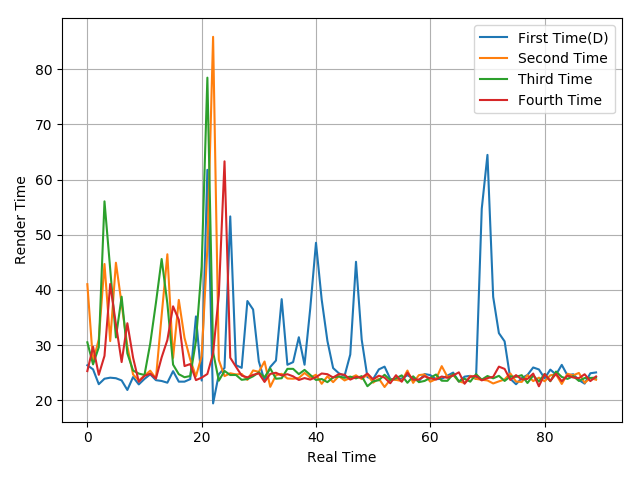

The data file committed next to this chart (first rows):
26.36, 25.62, 22.93, 23.92, 24.11, 24.01, 23.61, 21.88, 24.22, 22.89, 23.89, 24.72, 23.66, 23.51, 23.2, 25.29, 23.39, 23.39, 23.84, 35.21, 23.59, 61.77, 19.45, 24.71
41.05, 26.97, 31.06, 44.71, 30.74, 44.94, 37.46, 29.8, 24.69, 23.6, 24.48, 25.38, 23.96, 35.41, 46.47, 27.69, 38.2, 31.33, 27.4, 24.35, 28.03, 47.65, 85.87, 27.31
30.52, 26.52, 29.61, 56.06, 43.78, 31.4, 38.78, 28.52, 25.4, 24.85, 24.6, 30.29, 37.67, 45.61, 37.56, 26.47, 24.74, 24.19, 24.41, 30.72, 44.22, 78.47, 28.75, 23.56
25.3, 29.72, 24.63, 28.06, 41.09, 33.77, 26.94, 33.97, 27.74, 23.36, 24.44, 24.85, 23.96, 27.79, 30.93, 37.04, 34.59, 26.21, 26.58, 23.67, 24.11, 24.78, 28.51, 39.1
